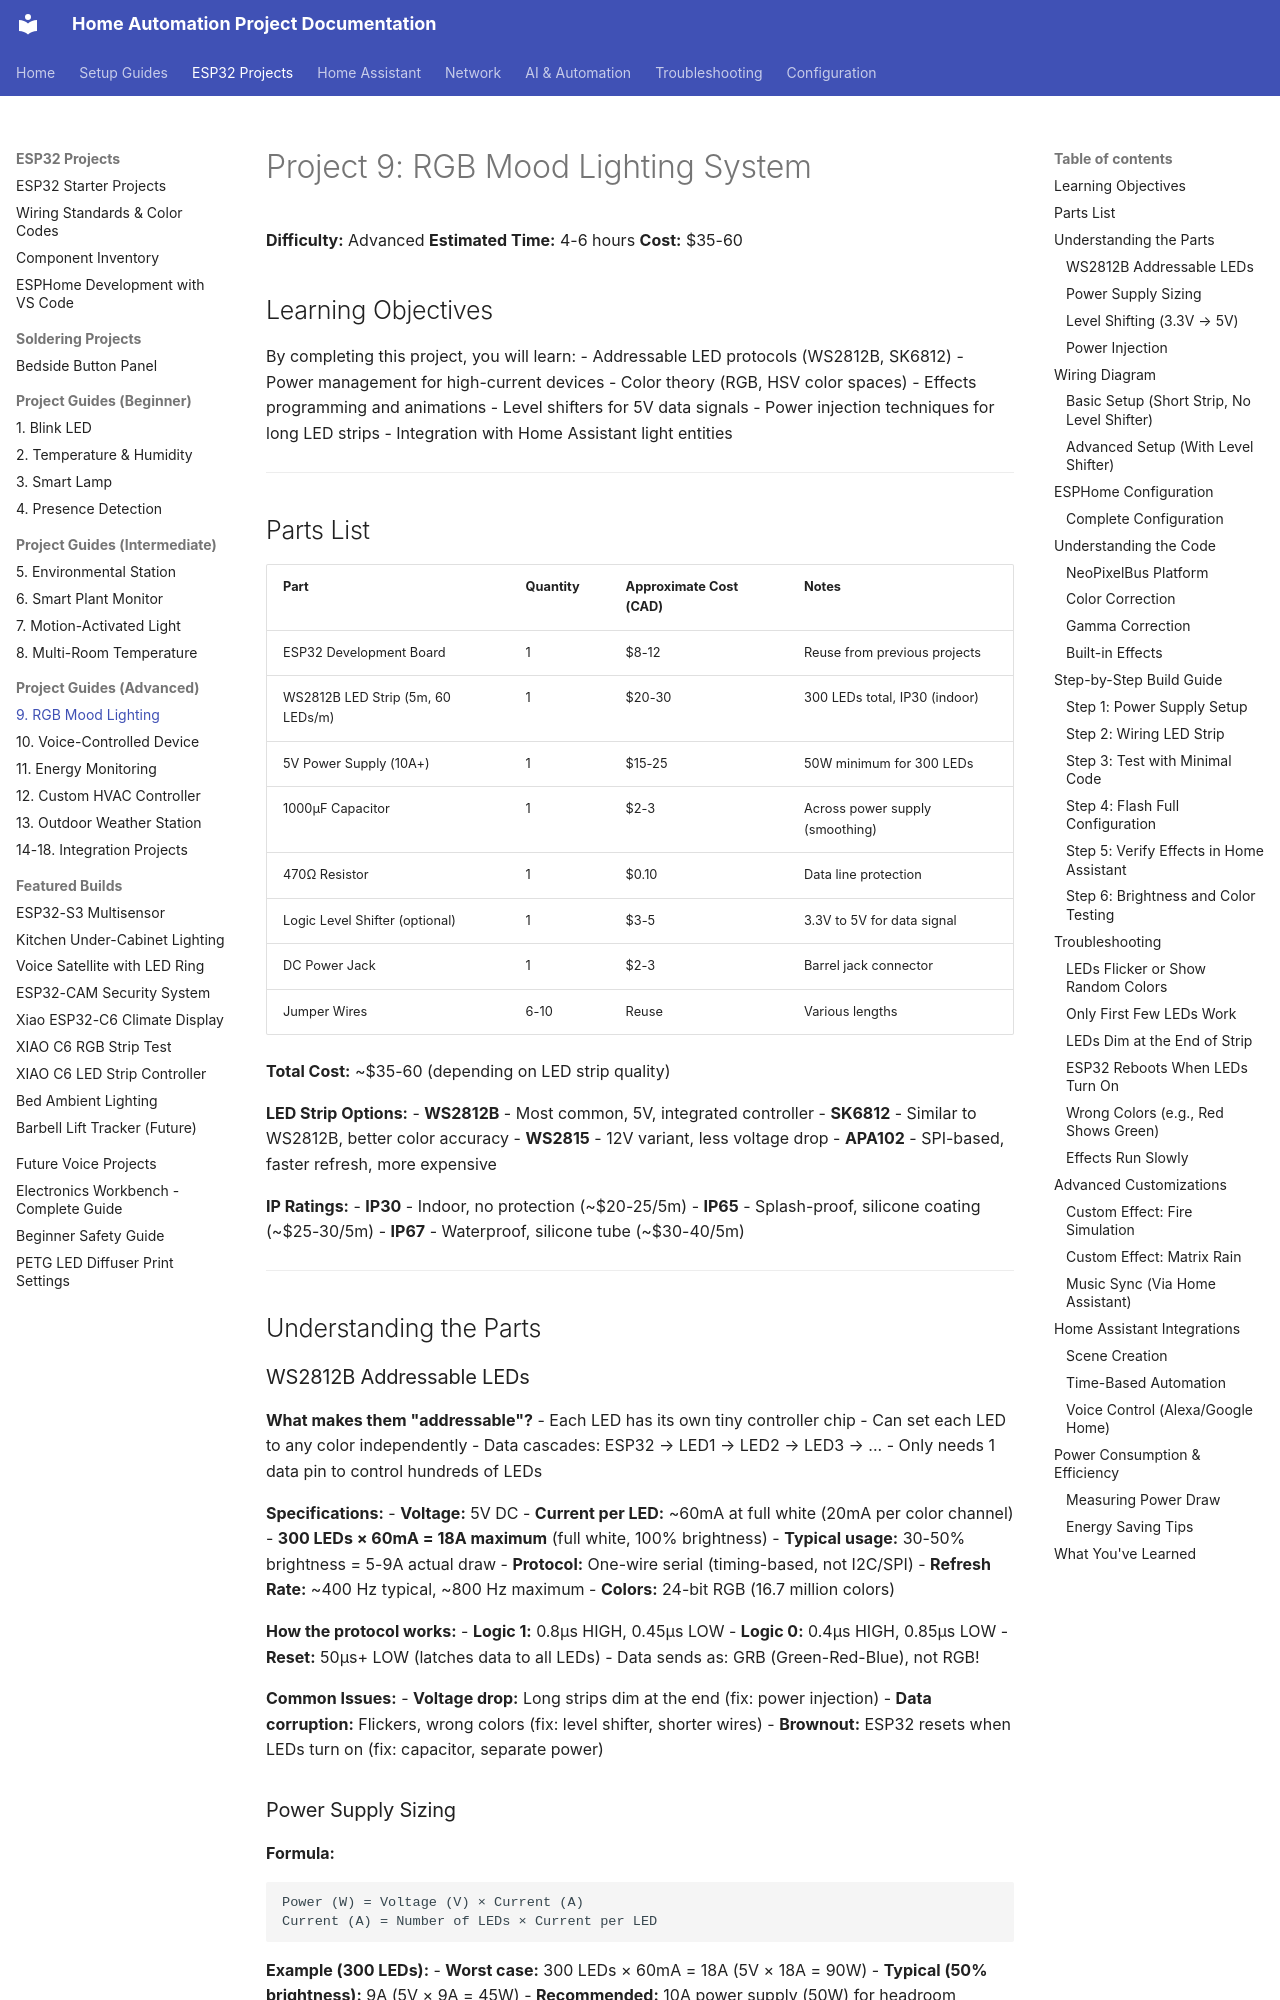

repository: Zaander1151/homeproject · page: projects/09-rgb-mood-lighting/index.html · generator: mkdocs

# Project 9: RGB Mood Lighting System

**Difficulty:** Advanced
**Estimated Time:** 4-6 hours
**Cost:** $35-60

## Learning Objectives

By completing this project, you will learn:
- Addressable LED protocols (WS2812B, SK6812)
- Power management for high-current devices
- Color theory (RGB, HSV color spaces)
- Effects programming and animations
- Level shifters for 5V data signals
- Power injection techniques for long LED strips
- Integration with Home Assistant light entities

---

## Parts List

| Part | Quantity | Approximate Cost (CAD) | Notes |
|------|----------|------------------------|-------|
| ESP32 Development Board | 1 | $8-12 | Reuse from previous projects |
| WS2812B LED Strip (5m, 60 LEDs/m) | 1 | $20-30 | 300 LEDs total, IP30 (indoor) |
| 5V Power Supply (10A+) | 1 | $15-25 | 50W minimum for 300 LEDs |
| 1000μF Capacitor | 1 | $2-3 | Across power supply (smoothing) |
| 470Ω Resistor | 1 | $0.10 | Data line protection |
| Logic Level Shifter (optional) | 1 | $3-5 | 3.3V to 5V for data signal |
| DC Power Jack | 1 | $2-3 | Barrel jack connector |
| Jumper Wires | 6-10 | Reuse | Various lengths |

**Total Cost:** ~$35-60 (depending on LED strip quality)

**LED Strip Options:**
- **WS2812B** - Most common, 5V, integrated controller
- **SK6812** - Similar to WS2812B, better color accuracy
- **WS2815** - 12V variant, less voltage drop
- **APA102** - SPI-based, faster refresh, more expensive

**IP Ratings:**
- **IP30** - Indoor, no protection (~$20-25/5m)
- **IP65** - Splash-proof, silicone coating (~$25-30/5m)
- **IP67** - Waterproof, silicone tube (~$30-40/5m)

---

## Understanding the Parts

### WS2812B Addressable LEDs

**What makes them "addressable"?**
- Each LED has its own tiny controller chip
- Can set each LED to any color independently
- Data cascades: ESP32 → LED1 → LED2 → LED3 → ...
- Only needs 1 data pin to control hundreds of LEDs

**Specifications:**
- **Voltage:** 5V DC
- **Current per LED:** ~60mA at full white (20mA per color channel)
- **300 LEDs × 60mA = 18A maximum** (full white, 100% brightness)
- **Typical usage:** 30-50% brightness = 5-9A actual draw
- **Protocol:** One-wire serial (timing-based, not I2C/SPI)
- **Refresh Rate:** ~400 Hz typical, ~800 Hz maximum
- **Colors:** 24-bit RGB (16.7 million colors)

**How the protocol works:**
- **Logic 1:** 0.8μs HIGH, 0.45μs LOW
- **Logic 0:** 0.4μs HIGH, 0.85μs LOW
- **Reset:** 50μs+ LOW (latches data to all LEDs)
- Data sends as: GRB (Green-Red-Blue), not RGB!

**Common Issues:**
- **Voltage drop:** Long strips dim at the end (fix: power injection)
- **Data corruption:** Flickers, wrong colors (fix: level shifter, shorter wires)
- **Brownout:** ESP32 resets when LEDs turn on (fix: capacitor, separate power)
